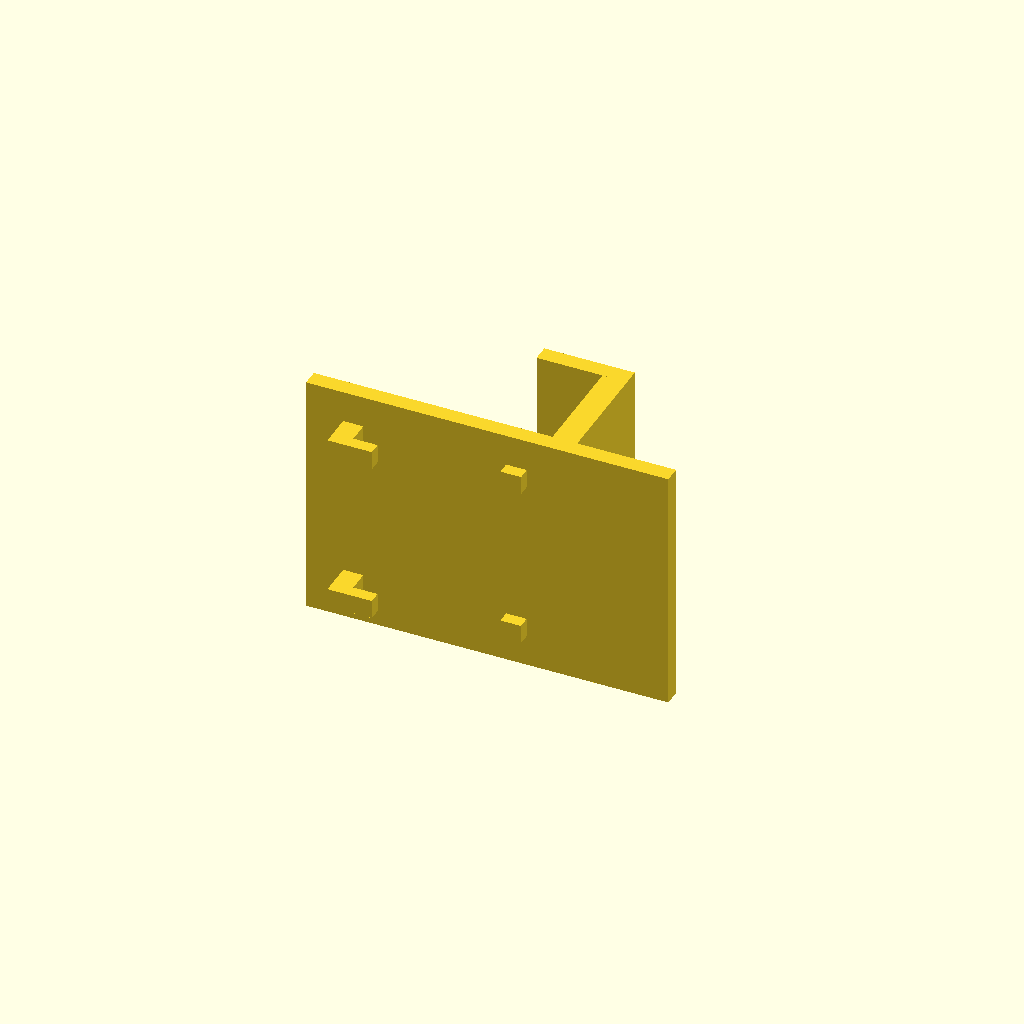
Cell 1: the model at its default parameters.
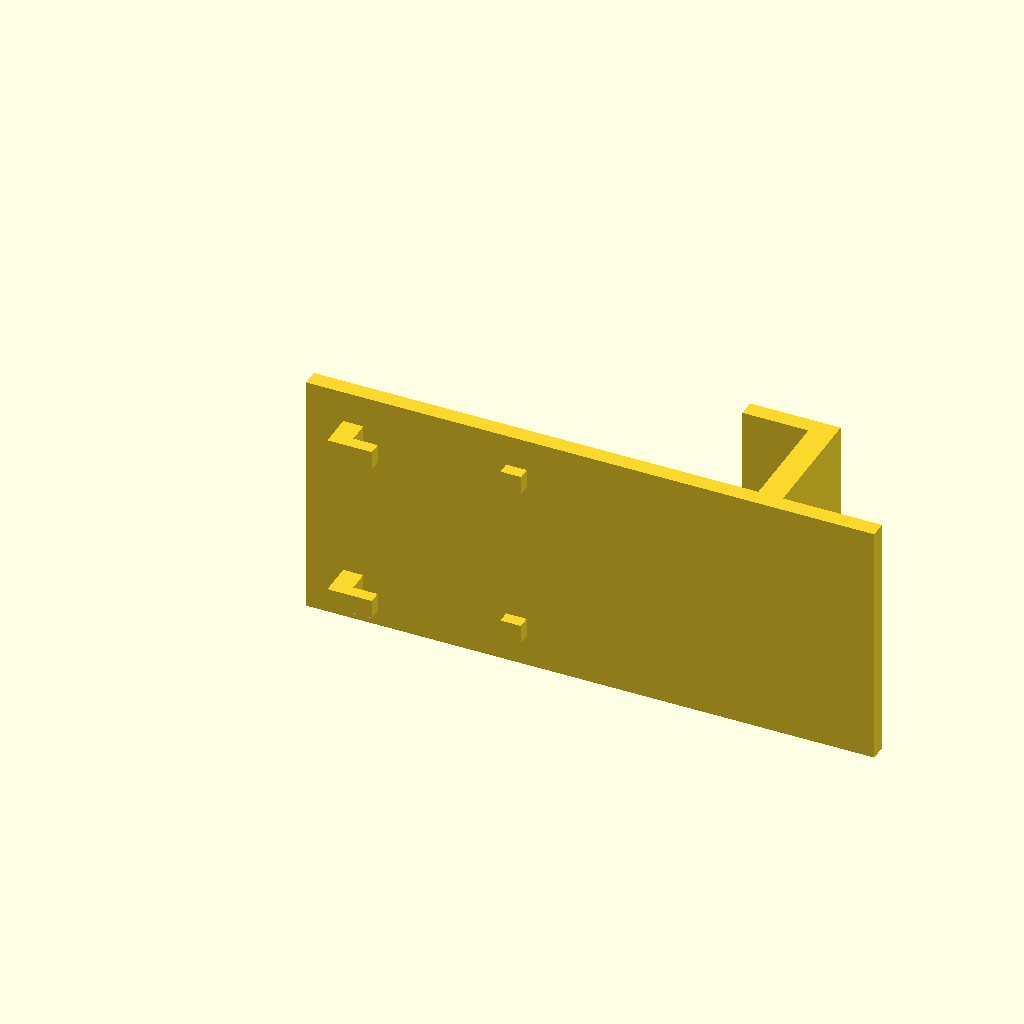
Cell 2: v_top = -100 (everything else at default).
One fixed orthographic camera (rotation 55°, 0°, 25°; colour scheme Cornfield) for every cell.
OpenSCAD source file components/skadis/skadis-keyboard-perch.scad:
// Keyboard perch, a pair: two 60 mm ledges that park a keyboard on the board, on edge,
// leaning back against it (the NuPhy Air75 V2 when the controller is out). Each ledge is
// 30 deep with a 16 mm lip, so a board up to 26 mm thick sits in it; two hangers each.
// Hang the two in one slot row, 5 columns apart (200 mm) for a 75 % keyboard, further for
// a full size. Print on the side, as saved, PETG, 4 walls, 30 % infill. x2 (one pair)
//   openscad -o skadis-keyboard-perch-x2.stl skadis-keyboard-perch.scad

include <skadis-lib.scad>

W = 60; D = 30; lip = 16; t = 6; spine_t = 4; gusset = 24;
v_top = -50;
hx = [W / 2 - 20, W / 2 + 20];

module piece() {
    hangers(hx);
    spine(0, W, v_top - t - gusset, 8, spine_t);
    translate([0, 0, v_top - t]) cube([W, spine_t + D, t]);
    translate([0, spine_t + D - 4, v_top - t]) cube([W, 4, t + lip]);
    translate([W / 2 - 2, 0, 0]) rotate([90, 0, 90]) linear_extrude(4)
        polygon([[spine_t - 0.01, v_top - t + 0.01], [spine_t + gusset, v_top - t + 0.01], [spine_t - 0.01, v_top - t - gusset]]);
}
as_print() piece();
Parameter table extracted from the source (name, type, default, range or options):
v_top: number, default -50
